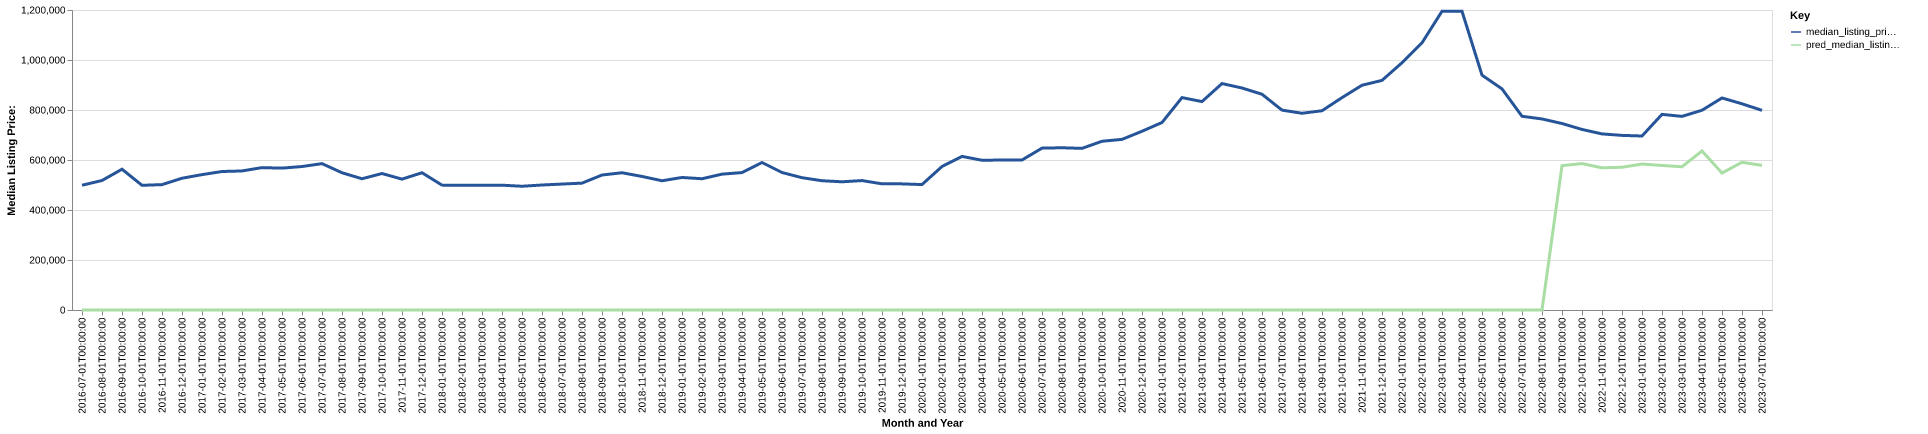

Data behind this chart, as committed beside it:
date, time_idx, median_listing_price, thirty_year_interest_rate_five, month, county_name, active_listing_count, median_days_on_market, pred_median_listing_price, month_year
2016-07-01, 0, 499000, 3.72, 7, Fredericksburg, TX, 246.0, 93.0, 0, Jul-2016
2016-08-01, 1, 518000, 3.73, 8, Fredericksburg, TX, 241.0, 97.0, 0, Aug-2016
2016-09-01, 2, 563125, 3.66, 9, Fredericksburg, TX, 241.0, 90.0, 0, Sep-2016
2016-10-01, 3, 498750, 3.64, 10, Fredericksburg, TX, 243.0, 93.0, 0, Oct-2016
2016-11-01, 4, 501500, 3.66, 11, Fredericksburg, TX, 239.0, 102.0, 0, Nov-2016
2016-12-01, 5, 527000, 3.48, 12, Fredericksburg, TX, 234.0, 108.0, 0, Dec-2016
2017-01-01, 6, 541500, 3.45, 1, Fredericksburg, TX, 217.0, 114.0, 0, Jan-2017
2017-02-01, 7, 553940, 3.5, 2, Fredericksburg, TX, 206.0, 120.0, 0, Feb-2017
2017-03-01, 8, 556200, 3.52, 3, Fredericksburg, TX, 204.0, 118.0, 0, Mar-2017
2017-04-01, 9, 569500, 4.03, 4, Fredericksburg, TX, 202.0, 80.0, 0, Apr-2017
2017-05-01, 10, 567500, 4.32, 5, Fredericksburg, TX, 212.0, 76.0, 0, May-2017
2017-06-01, 11, 573900, 4.2, 6, Fredericksburg, TX, 229.0, 71.0, 0, Jun-2017
2017-07-01, 12, 585500, 4.19, 7, Fredericksburg, TX, 248.0, 72.0, 0, Jul-2017
2017-08-01, 13, 549000, 4.3, 8, Fredericksburg, TX, 241.0, 78.0, 0, Aug-2017
2017-09-01, 14, 525000, 4.1, 9, Fredericksburg, TX, 236.0, 90.0, 0, Sep-2017
2017-10-01, 15, 545925, 4.05, 10, Fredericksburg, TX, 249.0, 106.0, 0, Oct-2017
2017-11-01, 16, 523500, 3.94, 11, Fredericksburg, TX, 259.0, 100.0, 0, Nov-2017
2017-12-01, 17, 549000, 4.03, 12, Fredericksburg, TX, 247.0, 115.0, 0, Dec-2017
2018-01-01, 18, 499500, 3.93, 1, Fredericksburg, TX, 232.0, 122.0, 0, Jan-2018
2018-02-01, 19, 499250, 3.83, 2, Fredericksburg, TX, 235.0, 115.0, 0, Feb-2018
2018-03-01, 20, 498900, 3.94, 3, Fredericksburg, TX, 255.0, 101.0, 0, Mar-2018
2018-04-01, 21, 499250, 3.95, 4, Fredericksburg, TX, 260.0, 81.0, 0, Apr-2018
2018-05-01, 22, 495000, 3.99, 5, Fredericksburg, TX, 268.0, 84.0, 0, May-2018
2018-06-01, 23, 500000, 4.15, 6, Fredericksburg, TX, 266.0, 83.0, 0, Jun-2018
2018-07-01, 24, 503750, 4.4, 7, Fredericksburg, TX, 258.0, 95.0, 0, Jul-2018
2018-08-01, 25, 507500, 4.46, 8, Fredericksburg, TX, 255.0, 95.0, 0, Aug-2018
2018-09-01, 26, 539900, 4.58, 9, Fredericksburg, TX, 255.0, 90.0, 0, Sep-2018
2018-10-01, 27, 549000, 4.66, 10, Fredericksburg, TX, 251.0, 93.0, 0, Oct-2018
2018-11-01, 28, 534213, 4.62, 11, Fredericksburg, TX, 243.0, 94.0, 0, Nov-2018
2018-12-01, 29, 517000, 4.54, 12, Fredericksburg, TX, 238.0, 114.0, 0, Dec-2018
2019-01-01, 30, 530138, 4.6, 1, Fredericksburg, TX, 219.0, 117.0, 0, Jan-2019
2019-02-01, 31, 525000, 4.72, 2, Fredericksburg, TX, 219.0, 121.0, 0, Feb-2019
2019-03-01, 32, 543436, 4.9, 3, Fredericksburg, TX, 219.0, 108.0, 0, Mar-2019
2019-04-01, 33, 549675, 4.94, 4, Fredericksburg, TX, 224.0, 90.0, 0, Apr-2019
2019-05-01, 34, 590000, 4.75, 5, Fredericksburg, TX, 230.0, 81.0, 0, May-2019
2019-06-01, 35, 550000, 4.51, 6, Fredericksburg, TX, 233.0, 78.0, 0, Jun-2019
2019-07-01, 36, 529250, 4.41, 7, Fredericksburg, TX, 229.0, 87.0, 0, Jul-2019
2019-08-01, 37, 517123, 4.41, 8, Fredericksburg, TX, 245.0, 86.0, 0, Aug-2019
2019-09-01, 38, 512807, 4.2, 9, Fredericksburg, TX, 258.0, 86.0, 0, Sep-2019
2019-10-01, 39, 517705, 4.14, 10, Fredericksburg, TX, 265.0, 86.0, 0, Oct-2019
2019-11-01, 40, 504750, 3.84, 11, Fredericksburg, TX, 260.0, 96.0, 0, Nov-2019
2019-12-01, 41, 504500, 3.81, 12, Fredericksburg, TX, 243.0, 114.0, 0, Dec-2019
2020-01-01, 42, 501750, 3.75, 1, Fredericksburg, TX, 210.0, 127.0, 0, Jan-2020
2020-02-01, 43, 574000, 3.73, 2, Fredericksburg, TX, 210.0, 103.0, 0, Feb-2020
2020-03-01, 44, 614417, 3.78, 3, Fredericksburg, TX, 213.0, 82.0, 0, Mar-2020
2020-04-01, 45, 599000, 3.75, 4, Fredericksburg, TX, 239.0, 72.0, 0, Apr-2020
2020-05-01, 46, 599900, 3.74, 5, Fredericksburg, TX, 237.0, 89.0, 0, May-2020
2020-06-01, 47, 599950, 3.72, 6, Fredericksburg, TX, 231.0, 95.0, 0, Jun-2020
2020-07-01, 48, 647500, 3.49, 7, Fredericksburg, TX, 203.0, 105.0, 0, Jul-2020
2020-08-01, 49, 649000, 3.65, 8, Fredericksburg, TX, 188.0, 92.0, 0, Aug-2020
2020-09-01, 50, 646500, 3.33, 9, Fredericksburg, TX, 173.0, 74.0, 0, Sep-2020
2020-10-01, 51, 675000, 3.28, 10, Fredericksburg, TX, 161.0, 64.0, 0, Oct-2020
2020-11-01, 52, 682500, 3.21, 11, Fredericksburg, TX, 154.0, 67.0, 0, Nov-2020
2020-12-01, 53, 715000, 3.07, 12, Fredericksburg, TX, 129.0, 76.0, 0, Dec-2020
2021-01-01, 54, 750000, 2.99, 1, Fredericksburg, TX, 99.0, 82.0, 0, Jan-2021
2021-02-01, 55, 849500, 2.93, 2, Fredericksburg, TX, 86.0, 70.0, 0, Feb-2021
2021-03-01, 56, 833725, 2.88, 3, Fredericksburg, TX, 84.0, 53.0, 0, Mar-2021
2021-04-01, 57, 905750, 2.84, 4, Fredericksburg, TX, 64.0, 48.0, 0, Apr-2021
2021-05-01, 58, 888000, 2.71, 5, Fredericksburg, TX, 61.0, 36.0, 0, May-2021
2021-06-01, 59, 863000, 2.79, 6, Fredericksburg, TX, 75.0, 33.0, 0, Jun-2021
... 25 more rows
